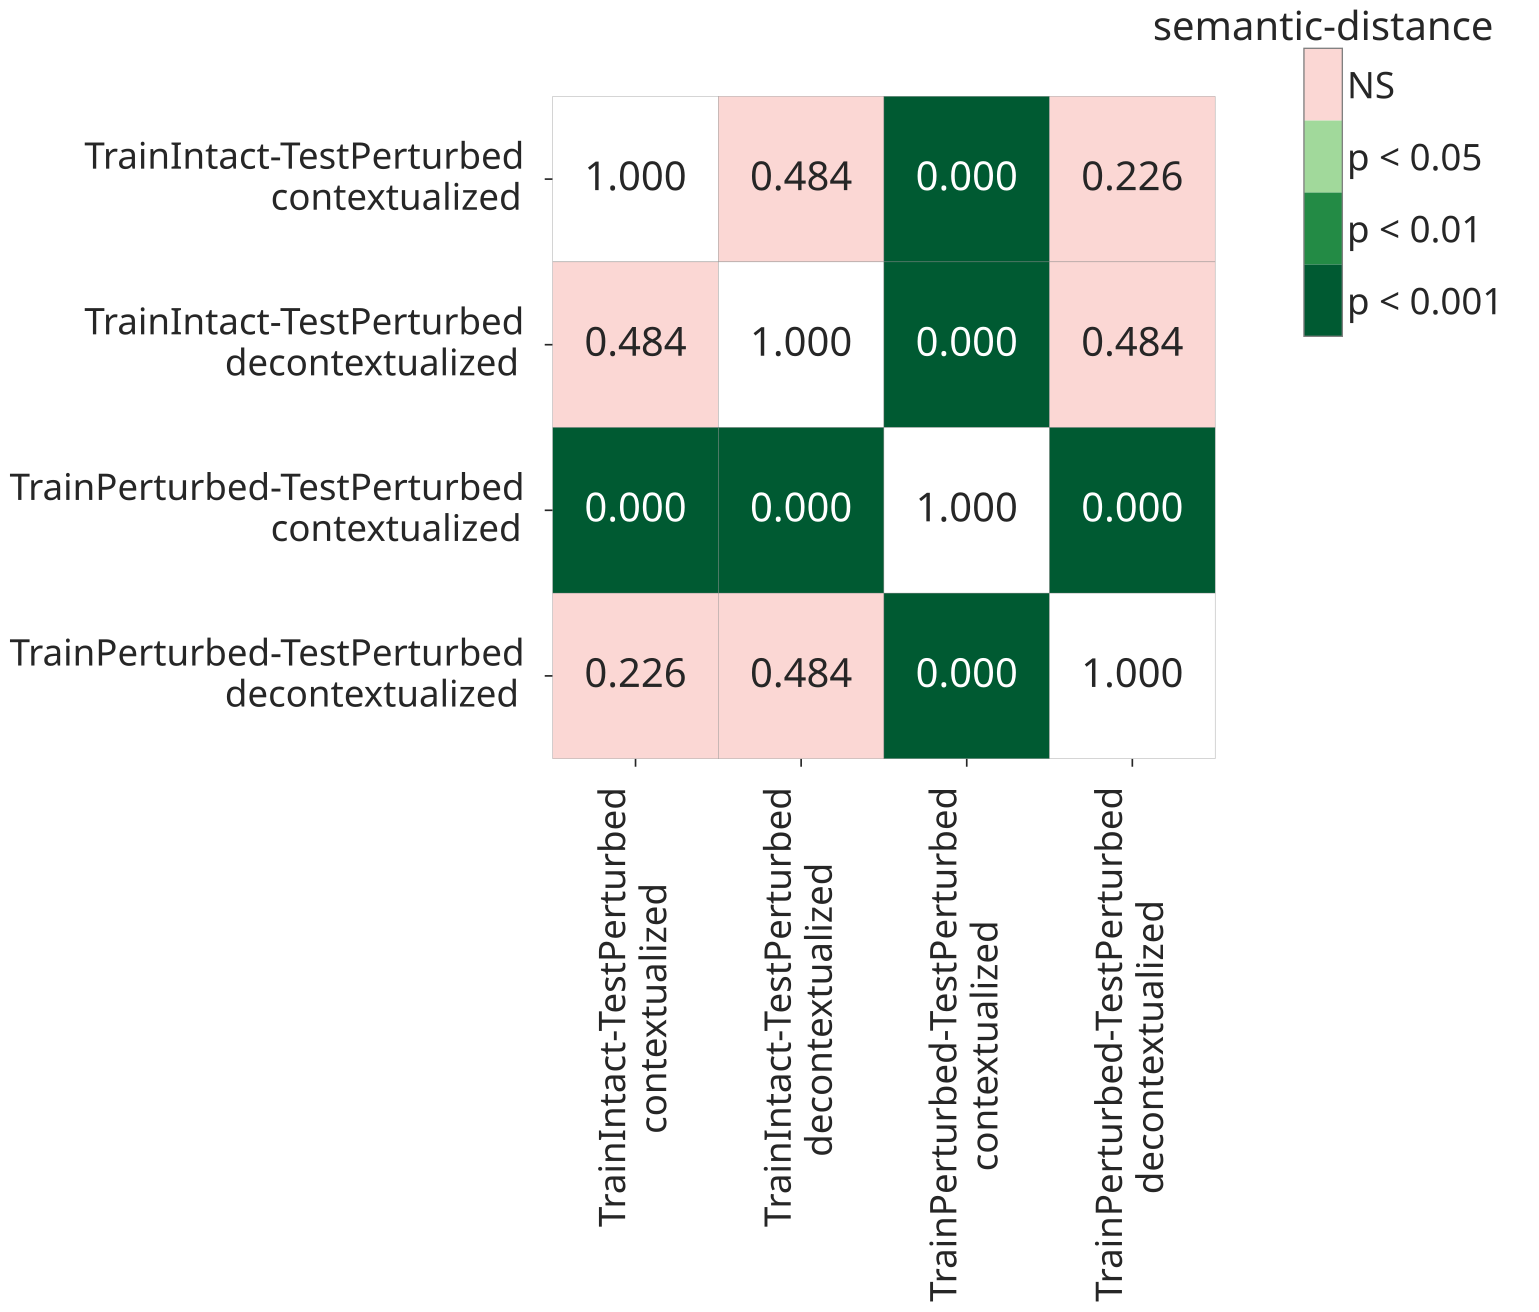

The file beside this chart, header and first rows:
, TrainIntact-TestPerturbed?contextualized, TrainIntact-TestPerturbed?decontextualiz…, TrainPerturbed-TestPerturbed?contextuali…, TrainPerturbed-TestPerturbed?decontextua…, manipulation
TrainIntact-TestPerturbed?contextualized, 1.0, 0.4842, 3.130578924251707e-08, 0.2257, semantic-distance
TrainIntact-TestPerturbed?decontextualiz…, 0.4842, 1.0, 1.5268053181655316e-10, 0.4842, semantic-distance
TrainPerturbed-TestPerturbed?contextuali…, 3.130578924251707e-08, 1.5268053181655316e-10, 1.0, 1.2357672104105674e-14, semantic-distance
TrainPerturbed-TestPerturbed?decontextua…, 0.2257, 0.4842, 1.2357672104105674e-14, 1.0, semantic-distance
